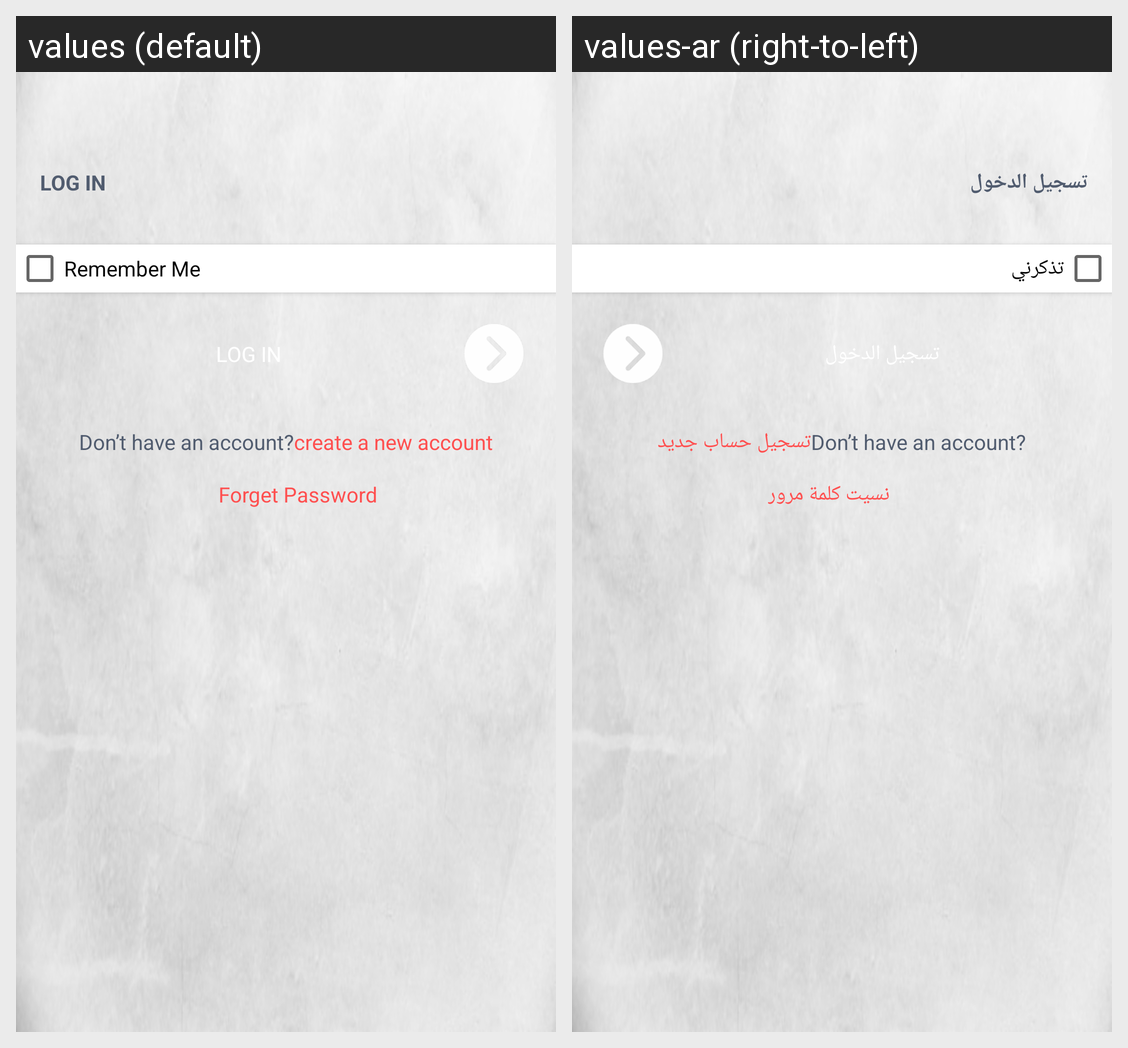

For this localized Android screen grid, give each drawn string resource with its value in every locale shown.
Android screen res/layout/activity_login.xml rendered under 2 locales, left to right: values (default), values-ar (right-to-left). Device: Nexus 5 (rendered at 1080×1920; each locale shown at half size, 540×960, under a caption strip naming it); theme AppTheme.
Strings drawn on this screen, with the default value and each locale's value (text and hints the layout hard-codes, and strings that could not be matched under every locale, appear in the picture but are not listed):

login
  values: LOG IN
  values-ar: تسجيل الدخول 

remember_me
  values: Remember Me
  values-ar: تذكرني 

don_t_have_an_account
  values: Don’t have an account?
  values-ar: Don’t have an account?  [not translated; the default value is used]

signUp_text
  values: create a new account
  values-ar: تسجيل حساب جديد

forget_password
  values: Forget Password
  values-ar: نسيت كلمة مرور
